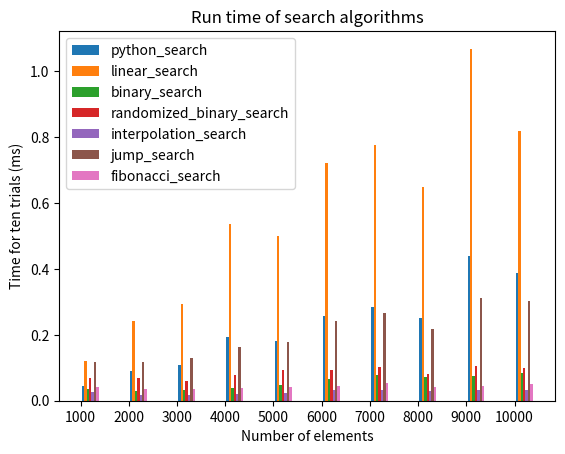

The matplotlib source for this figure:
# CSCI 323/700
# Summer 2022
# Assignment 1 - Search Algorithms
# Akil Bhuiyan

import random
import math
import time
import pandas as pd
import matplotlib.pyplot as plt

def random_list(min_num, max_num, size, do_sort, unique):
    numbers = []
    i = 0
    while i < size:
        rnd = random.randint(min_num, max_num)
        if unique and rnd in numbers:
            continue
        else:
            i += 1
            numbers.append(rnd)
    if do_sort:
        numbers.sort()

    return numbers


def python_search(arr, key):  # native_search --> python_search
    return arr.index(key)


# From https://www.geeksforgeeks.org/linear-search/
def linear_search(arr, key):
    n = len(arr)
    for i in range(0, n):
        if arr[i] == key:
            return i
    return -1


# From https://www.geeksforgeeks.org/binary-search/
def binary_search_recursive(arr, l, r, key):
    if r >= l:
        mid = l + int((r - l) / 2)
        if arr[mid] == key:
            return mid
        elif arr[mid] > key:
            return binary_search_recursive(arr, l, mid - 1, key)
        else:
            return binary_search_recursive(arr, mid + 1, r, key)
    else:
        return -1


def binary_search(arr, key):
    return binary_search_recursive(arr, 0, len(arr) - 1, key)


# From https://www.geeksforgeeks.org/randomized-binary-search-algorithm/
def randomized_binary_search_recursive(arr, l, r, key):
    if r >= l:
        mid = random.randint(l, r)
        if arr[mid] == key:
            return mid
        if arr[mid] > key:
            return randomized_binary_search_recursive(arr, l, mid - 1, key)
        return randomized_binary_search_recursive(arr, mid + 1, r, key)
    return -1


def randomized_binary_search(arr, key):
    return randomized_binary_search_recursive(arr, 0, len(arr) - 1, key)


# From https://www.geeksforgeeks.org/interpolation-search/
def interpolation_search_recursive(arr, l, r, key):

    # Find Divide by zero error (we dont need this part)
    if l == r:
        if arr[l] == key:
            return l
        else:
            return -1

    # interpolation_search_recursive
    if (l <= r) and arr[l] <= key <= arr[r]:
        pos = l + int(((r - l) / (arr[r] - arr[l]) * (key - arr[l])))
        if arr[pos] == key:
            return pos
        if arr[pos] < key:
            return interpolation_search_recursive(arr, pos + 1, r, key)
        if arr[pos] > key:
            return interpolation_search_recursive(arr, l, pos - 1, key)
    return -1


def interpolation_search(arr, key):
    return interpolation_search_recursive(arr, 0, len(arr) - 1, key)


# From https://www.geeksforgeeks.org/jump-search/
def jump_search(arr, key):
    n = len(arr)
    step = math.sqrt(n)
    prev = 0
    while arr[int(min(step, n) - 1)] < key:
        prev = step
        step += math.sqrt(n)
        if prev >= n:
            return -1
    while arr[int(prev)] < key:
        prev += 1
        if prev == min(step, n):
            return -1
    if arr[int(prev)] == key:
        return int(prev)
    return -1


# From https://www.geeksforgeeks.org/fibonacci-search/
def fibonacci_search(arr, key):
    n = len(arr)
    fib_2 = 0
    fib_1 = 1
    fib = fib_2 + fib_1
    while fib < n:
        fib_2 = fib_1
        fib_1 = fib
        fib = fib_2 + fib_1
    offset = -1
    while fib > 1:
        i = min(offset + fib_2, n - 1)
        if arr[i] < key:
            fib = fib_1
            fib_1 = fib_2
            fib_2 = fib - fib_1
            offset = i
        elif arr[i] > key:
            fib = fib_2
            fib_1 = fib_1 - fib_2
            fib_2 = fib - fib_1
        else:
            return i
    if fib_1 and arr[n-1] == key:
        return n - 1
    return -1


def plot_time(dict_searches, sizes, searches):
    search_num = 0
    plt.xticks([j for j in range (len(sizes))],[str(size) for size in sizes])
    for search in searches:
        search_num += 1
        d = dict_searches[search.__name__]
        x_axis = [j + 0.05 * search_num for j in range(len(sizes))]
        y_axis = [d[i] for i in sizes]
        plt.bar(x_axis, y_axis, width=0.05, alpha=1, label=search.__name__) # alpha is the opacity in Matplotlib
    plt.legend()
    plt.title("Run time of search algorithms")
    plt.xlabel("Number of elements")
    plt.ylabel("Time for ten trials (ms)")
    plt.savefig("Assignment1.png")
    plt.show()

def main():

    # my_list = random_list(min_num=1, max_num=1000, size=20, do_sort=True, unique=True)
    # print(my_list)
    # key = my_list[10]
    # print(native_search(my_list, key))
    # print(linear_search(my_list, key))
    # print(binary_search(my_list, key))
    # print(randomized_binary_search(my_list, key))
    # print(interpolation_search(my_list, key))
    # print(jump_search(my_list, key))
    # print(fibonacci_search(my_list, key))

    # You can change 1000 to some other #, the bigger the data,
    # the more accurate image we will get
    sizes = [1000 * i for i in range(1, 11)]  # initial val  1000*i ... (1,11)
    trials = 10
    searches = [python_search, linear_search, binary_search, randomized_binary_search,
                interpolation_search, jump_search, fibonacci_search]
    dict_searches = {}
    for search in searches:
        dict_searches[search.__name__] = {}
    for size in sizes:
        for search in searches:
            dict_searches[search.__name__][size] = 0
        for trial in range(1, trials+1):
            arr = random_list(1, 1000000, size, True, True)
            idx = random.randint(1, size) - 1
            key = arr[idx]
            for search in searches:
                start_time = time.time()
                idx_2 = search(arr, key)
                end_time = time.time()
                if idx_2 != idx:
                    print("We have an error in", search.__name__, "found at", idx_2, "expected at", idx)
                net_time = end_time - start_time
                dict_searches[search.__name__][size] += 1000*net_time
    #print(dict_searches)
    pd.set_option("display.max_rows", 500)
    pd.set_option("display.max_columns", 500)
    pd.set_option("display.width", 500)
    df = pd.DataFrame.from_dict(dict_searches).T
    print(df)
    plot_time(dict_searches, sizes, searches)


if __name__ == "__main__":
    main()
